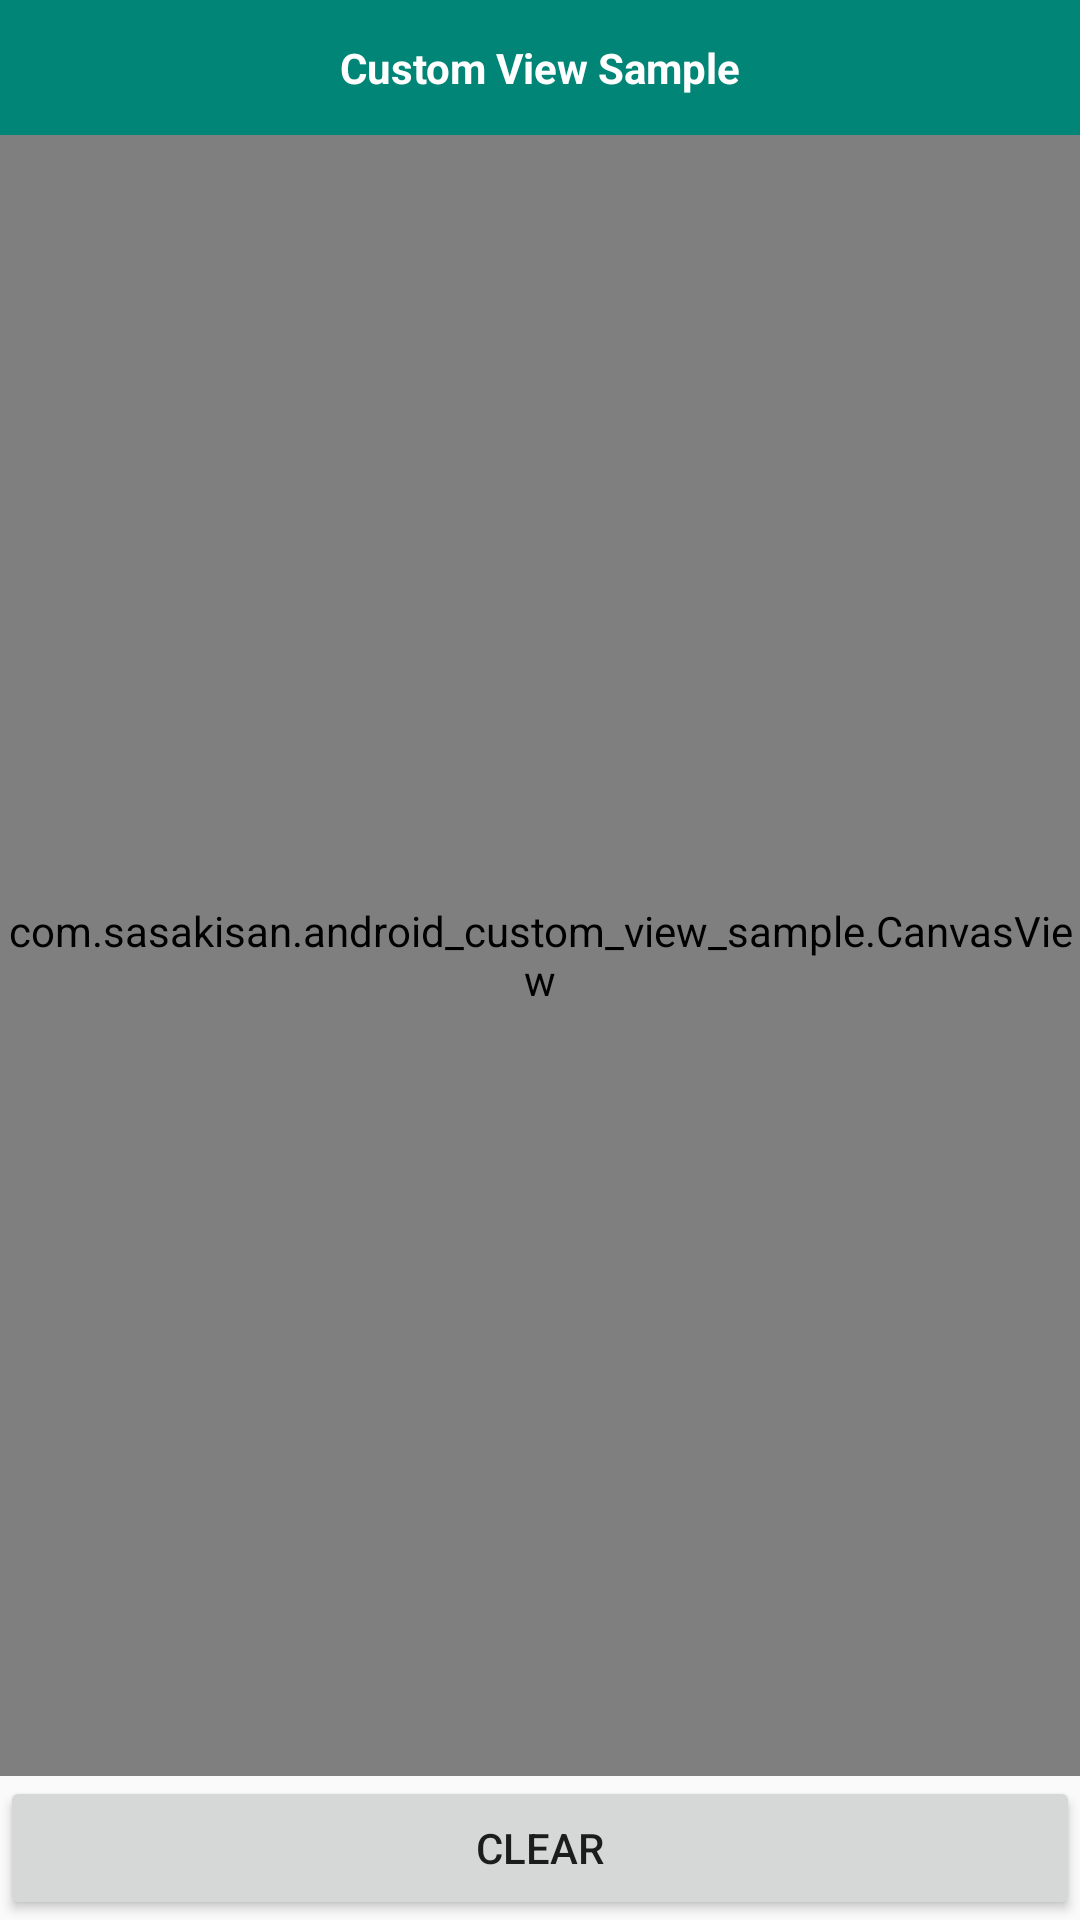

Reconstruct the res/layout file that produces this screen, plus the resources it refers to.
<!-- AndroidManifest.xml: application theme AppTheme -->
<!-- res/layout/activity_canvas_view.xml -->
<?xml version="1.0" encoding="utf-8"?>
<layout
        xmlns:android="http://schemas.android.com/apk/res/android"
        xmlns:app="http://schemas.android.com/apk/res-auto">

    <androidx.constraintlayout.widget.ConstraintLayout
            android:layout_width="match_parent"
            android:layout_height="match_parent">

        <androidx.constraintlayout.widget.ConstraintLayout
                android:id="@+id/navigation_bar"
                android:layout_width="0dp"
                android:layout_height="45dp"
                android:background="@color/colorPrimary"
                app:layout_constraintTop_toTopOf="parent"
                app:layout_constraintLeft_toLeftOf="parent"
                app:layout_constraintRight_toRightOf="parent">

            <ImageButton
                    android:id="@+id/back"
                    android:layout_width="wrap_content"
                    android:layout_height="wrap_content"
                    style="@style/Button.Transparent"
                    android:src="@drawable/left_arrow"
                    app:layout_constraintLeft_toLeftOf="parent"
                    app:layout_constraintTop_toTopOf="parent"
                    app:layout_constraintBottom_toBottomOf="parent"/>

            <TextView
                    android:layout_width="wrap_content"
                    android:layout_height="wrap_content"
                    android:text="Custom View Sample"
                    android:textColor="@color/white"
                    android:textStyle="bold"
                    app:layout_constraintTop_toTopOf="parent"
                    app:layout_constraintLeft_toLeftOf="parent"
                    app:layout_constraintRight_toRightOf="parent"
                    app:layout_constraintBottom_toBottomOf="parent"/>

        </androidx.constraintlayout.widget.ConstraintLayout>

        <com.sasakisan.android_custom_view_sample.CanvasView
                android:id="@+id/canvas"
                android:layout_width="0dp"
                android:layout_height="0dp"
                app:layout_constraintTop_toBottomOf="@id/navigation_bar"
                app:layout_constraintBottom_toTopOf="@id/clear"
                app:layout_constraintLeft_toLeftOf="parent"
                app:layout_constraintRight_toRightOf="parent"/>

        <Button
                android:id="@+id/clear"
                android:layout_width="match_parent"
                android:layout_height="wrap_content"
                android:text="clear"
                app:layout_constraintTop_toBottomOf="@id/canvas"
                app:layout_constraintBottom_toBottomOf="parent"/>

    </androidx.constraintlayout.widget.ConstraintLayout>
</layout>
<!-- resources referenced by this layout -->
<resources>
  <color name="colorPrimary">#008577</color>
  <color name="white">#FFF</color>
  <style name="Button.Transparent" parent="Widget.MaterialComponents.Button.TextButton">
          <item name="android:background">@color/transparent</item>
          <item name="android:backgroundTint">@color/transparent</item>
          <item name="android:textColor">@color/white</item>
          <item name="rippleColor">@color/transparent</item>
      </style>
  <style name="AppTheme" parent="Theme.AppCompat.Light.NoActionBar">
          
          <item name="colorPrimary">@color/colorPrimary</item>
          <item name="colorPrimaryDark">@color/colorPrimaryDark</item>
          <item name="colorAccent">@color/colorAccent</item>
      </style>
  <color name="transparent">#0000</color>
  <color name="colorPrimaryDark">#00574B</color>
  <color name="colorAccent">#D81B60</color>
</resources>
